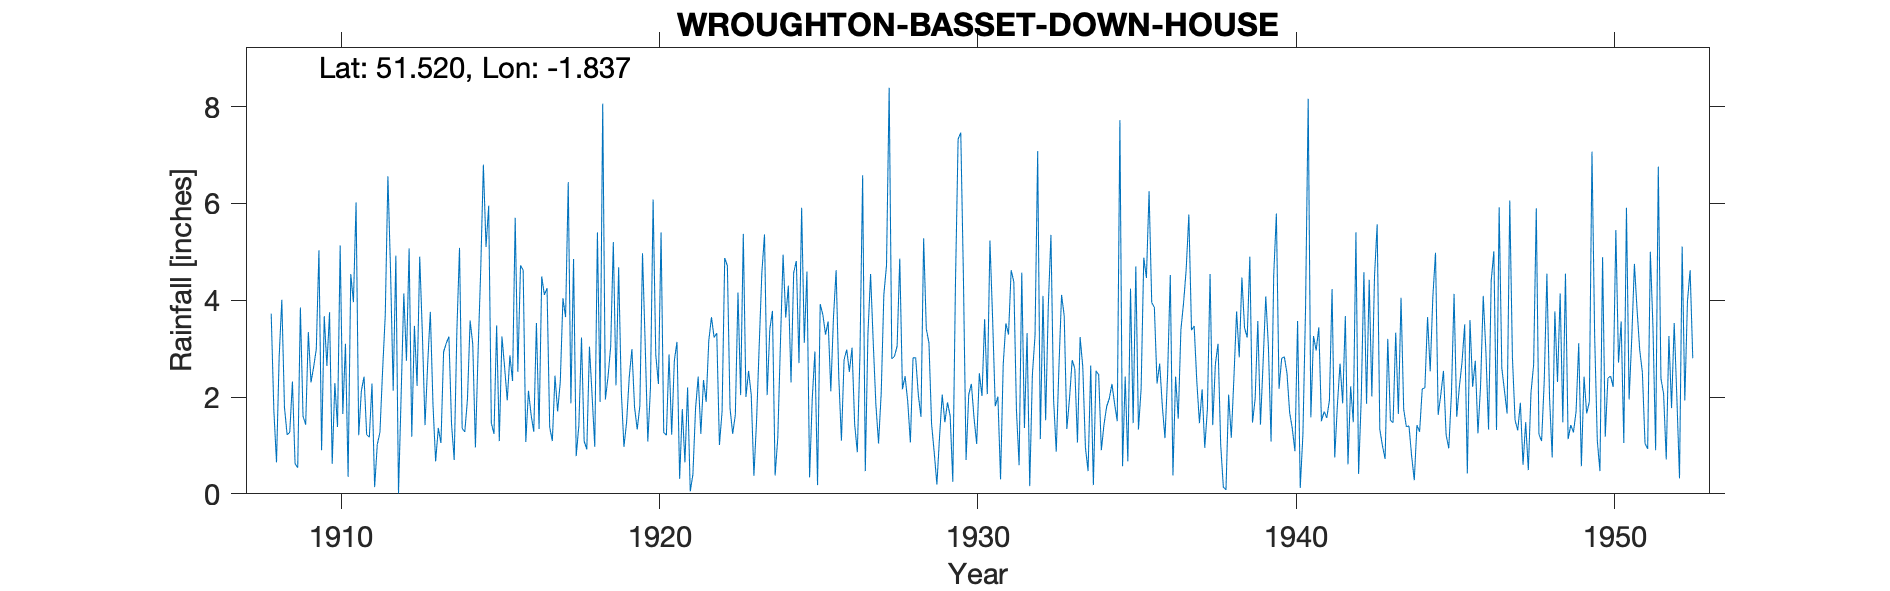

The file beside this chart, header and first rows:
WROUGHTON-BASSET-DOWN-HOUSE, , , , , , , , , , , , , , , , , , , , , , , 
Grid ref, SU114801, Long, -1.837, Lat, 51.52, Elevation, 500, ft, , , , , , , , , , , , , , , 
Station no, 1496, , , , , , , , , , , , , , , , , , , , , , 
, 1900, 1901, 1902, 1903, 1904, 1905, 1906, 1907, 1908, 1909, 1910, 1911, 1912, 1913, 1914, 1915, 1916, 1917, 1918, 1919, 1920, 1921, 1922
January, , , , , , , , , , 0.62, 2.64, 1.21, 4.61, 3.3, 0.7, 5.1, 2.52, 1.38, 3.23, 5.2, 3.12, 3.14, 3.17
February, , , , , , , , , , 0.54, 3.75, 2.13, 2.13, 1.42, 3.35, 5.95, 4.72, 1.09, 1.09, 2.24, 1.08, 0.31, 3.65
March, , , , , , , , , , 3.85, 0.62, 2.42, 4.92, 2.69, 5.08, 1.46, 4.62, 2.44, 0.92, 4.68, 2.19, 1.75, 3.23
April, , , , , , , , , 3.72, 1.6, 2.29, 1.22, 0.01, 3.76, 1.35, 1.24, 1.07, 1.7, 3.04, 2.12, 6.08, 0.65, 3.32
May, , , , , , , , , 1.72, 1.43, 1.38, 1.17, 2.05, 1.84, 1.28, 3.48, 2.13, 2.32, 2.02, 0.97, 2.87, 2.2, 1.01
June, , , , , , , , , 0.65, 3.34, 5.13, 2.28, 4.14, 0.67, 1.96, 1.09, 1.63, 4.04, 0.97, 1.48, 2.27, 0.05, 1.7
July, , , , , , , , , 2.83, 2.3, 1.65, 0.14, 2.75, 1.36, 3.58, 3.25, 1.28, 3.65, 5.4, 2.41, 5.4, 0.4, 4.87
August, , , , , , , , , 4.01, 2.62, 3.1, 1.02, 5.07, 1.05, 3.09, 2.62, 3.53, 6.44, 1.9, 2.99, 1.27, 1.76, 4.71
September, , , , , , , , , 1.79, 2.99, 0.35, 1.27, 1.18, 2.93, 0.96, 1.93, 1.34, 1.87, 8.06, 1.79, 1.21, 2.42, 1.77
October, , , , , , , , , 1.22, 5.03, 4.54, 2.55, 3.47, 3.11, 2.92, 2.86, 4.49, 4.85, 1.95, 1.33, 2.88, 1.24, 1.24
November, , , , , , , , , 1.27, 0.9, 3.96, 3.68, 2.23, 3.25, 4.63, 2.33, 4.11, 0.78, 2.42, 1.82, 1.22, 2.35, 1.63
December, , , , , , , , , 2.32, 3.67, 6.02, 6.56, 4.9, 1.44, 6.8, 5.7, 4.25, 1.41, 3.04, 4.97, 2.75, 1.9, 4.16
Total, , , , , , , , , , 28.89, 35.43, 25.65, 37.46, 26.82, 35.7, 37.01, 35.69, 31.97, 34.04, 32, 32.34, 18.17, 34.46
TYRain_1900-1909_10_pt1_page169 added to…, , , , , , , , , , , , , , , , , , , , , , , 
